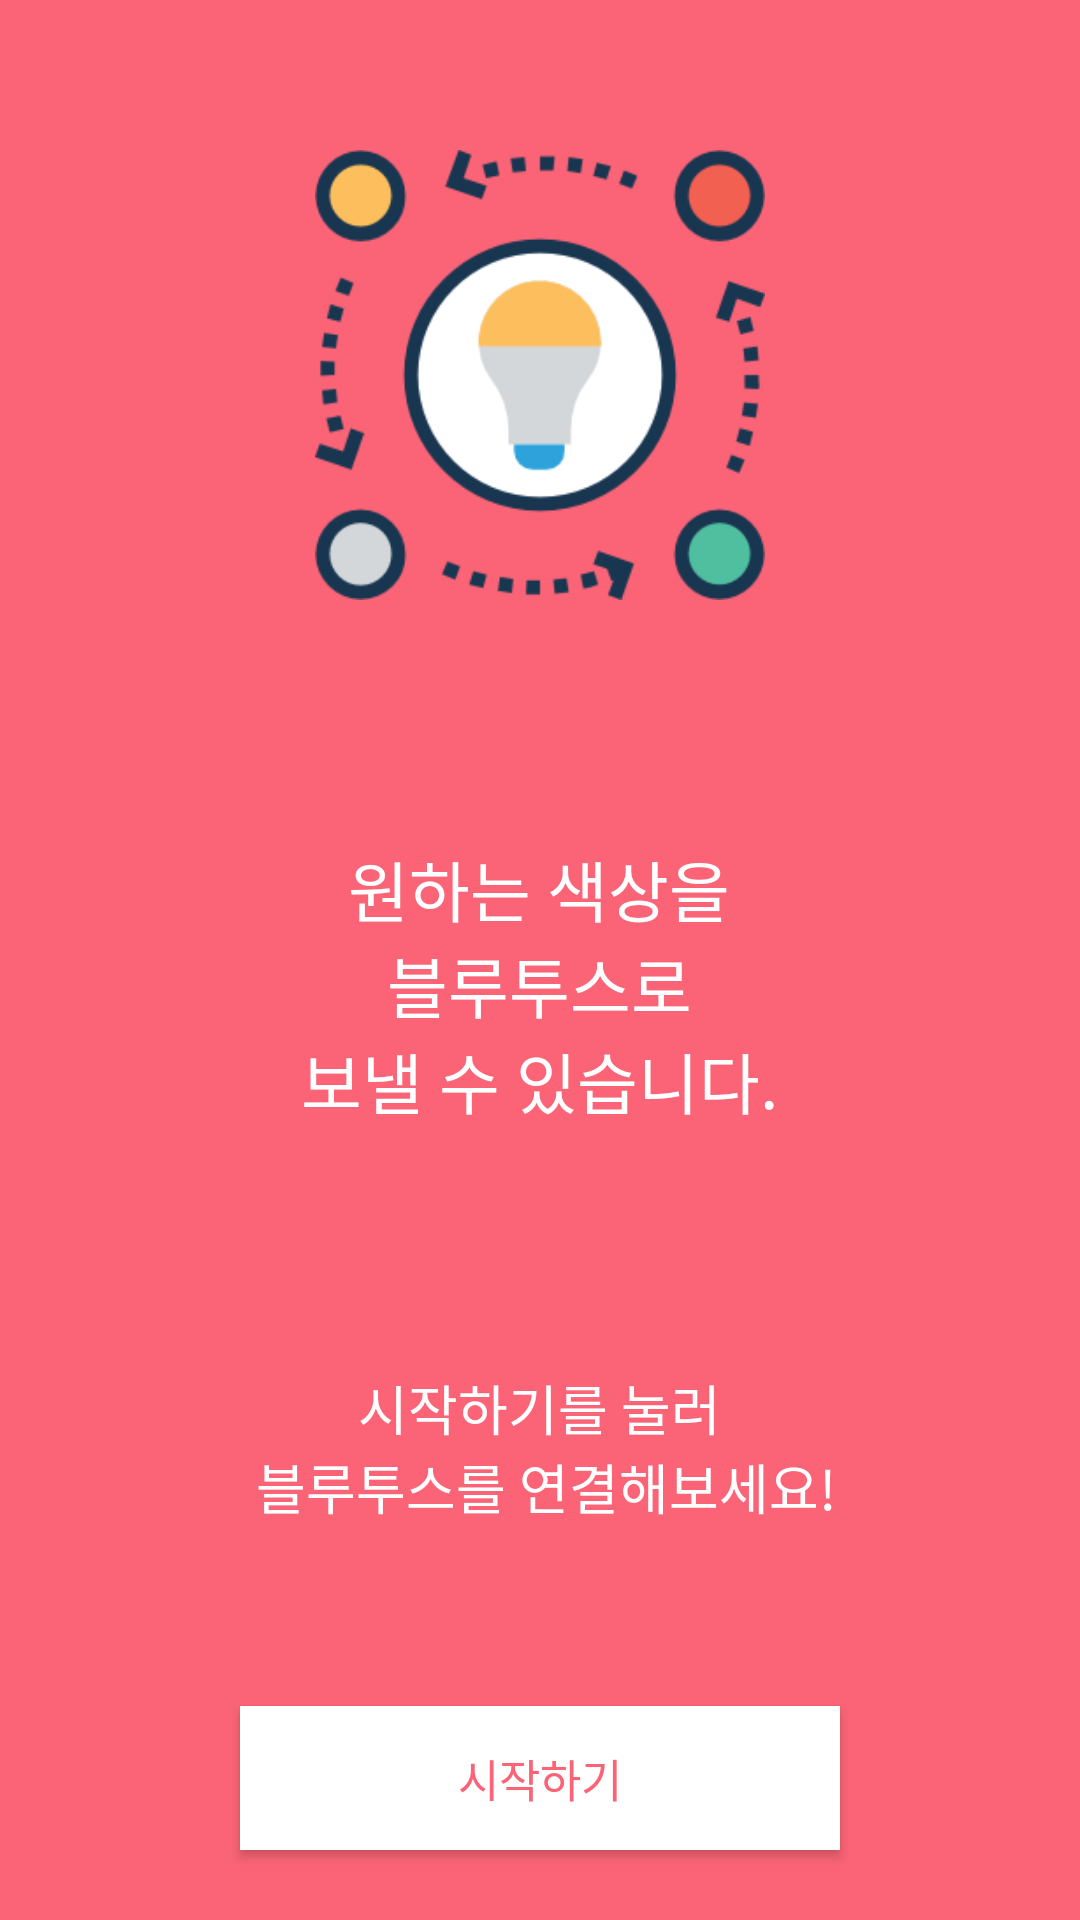

Here is an Android app screen rendered from its layout file. Give the layout XML and the strings, colors and styles it references.
<!-- AndroidManifest.xml: activity theme NoActionBarTheme -->
<!-- res/layout/activity_main.xml -->
<?xml version="1.0" encoding="utf-8"?>
<LinearLayout xmlns:android="http://schemas.android.com/apk/res/android"
    xmlns:tools="http://schemas.android.com/tools"
    android:layout_width="match_parent"
    android:layout_height="match_parent"
    android:orientation="vertical"
    android:background="#fa6476"
    tools:context=".MainActivity">

    <ImageView
        android:layout_marginTop="50dp"
        android:layout_width="150dp"
        android:layout_height="150dp"
        android:src="@drawable/idea"
        android:layout_gravity="center"
        />

    <TextView
        android:layout_gravity="center"
        android:gravity="center"
        android:layout_marginTop="80dp"
        android:layout_width="wrap_content"
        android:layout_height="wrap_content"
        android:textColor="@android:color/white"
        android:textSize="22sp"
        android:text="@string/info_start1"
        />

    <TextView
        android:layout_gravity="center"
        android:gravity="center"
        android:layout_marginTop="80dp"
        android:layout_width="wrap_content"
        android:layout_height="wrap_content"
        android:textColor="@android:color/white"
        android:textSize="18sp"
        android:text="@string/info_start2"
        />

    <Button
        android:id="@+id/start"
        android:layout_width="200dp"
        android:layout_height="wrap_content"
        android:layout_gravity="center"
        android:layout_marginTop="60dp"
        android:background="@android:color/white"
        android:textSize="15sp"
        android:textColor="#fa6476"
        android:text="시작하기" />



</LinearLayout>
<!-- resources referenced by this layout -->
<resources>
  <!-- drawable idea: png bitmap (drawable, 15033 bytes) -->
  <string name="info_start1">원하는 색상을\n블루투스로\n보낼 수 있습니다.</string>
  <string name="info_start2">시작하기를 눌러\n 블루투스를 연결해보세요!</string>
  <style name="NoActionBarTheme" parent="Theme.AppCompat.NoActionBar">//상단바 없앤거
      </style>
</resources>
